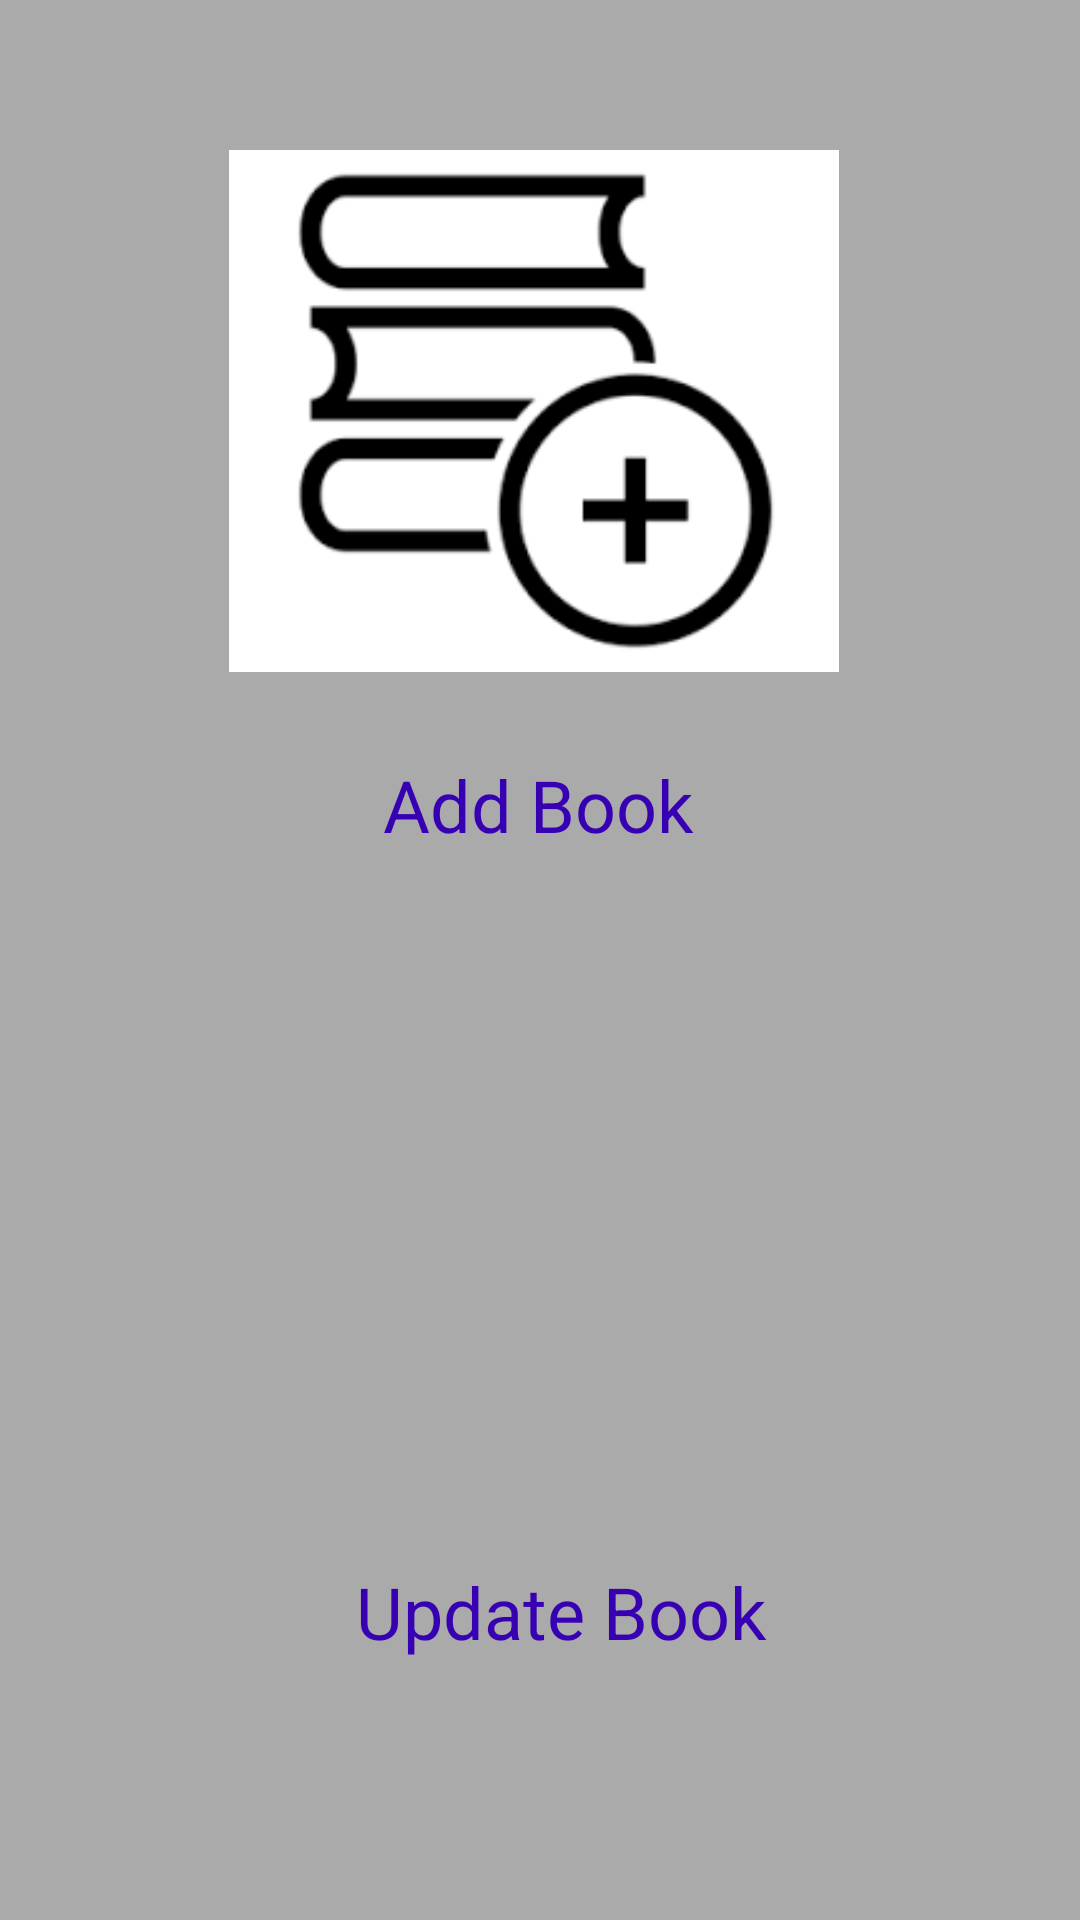

The Android layout XML behind this screen, and the referenced resources:
<!-- AndroidManifest.xml: application theme ShareKNOW -->
<!-- res/layout/activity_add_update_choice_page.xml -->
<?xml version="1.0" encoding="utf-8"?>
<androidx.constraintlayout.widget.ConstraintLayout xmlns:android="http://schemas.android.com/apk/res/android"
    xmlns:app="http://schemas.android.com/apk/res-auto"
    xmlns:tools="http://schemas.android.com/tools"
    android:layout_width="match_parent"
    android:layout_height="match_parent"
    android:background="@android:color/darker_gray"
    tools:context=".AddUpdateChoicePage">

    <TextView
        android:id="@+id/txtAddBook"
        android:layout_width="190dp"
        android:layout_height="43dp"
        android:layout_marginTop="28dp"
        android:clickable="true"
        android:text="@string/txtAddBook"
        android:textAlignment="center"
        android:textColor="@color/purple_700"
        android:textSize="24sp"
        app:layout_constraintEnd_toEndOf="parent"
        app:layout_constraintHorizontal_bias="0.497"
        app:layout_constraintStart_toStartOf="parent"
        app:layout_constraintTop_toBottomOf="@+id/imageAddBook"
        tools:ignore="TouchTargetSizeCheck"
        android:focusable="true" />

    <TextView
        android:id="@+id/txtUpdateBook"
        android:layout_width="175dp"
        android:layout_height="51dp"
        android:layout_marginStart="125dp"
        android:layout_marginTop="35dp"
        android:layout_marginEnd="111dp"
        android:clickable="true"
        android:text="@string/txtUpdateBook"
        android:textAlignment="center"
        android:textColor="@color/purple_700"
        android:textSize="24sp"
        app:layout_constraintEnd_toEndOf="parent"
        app:layout_constraintStart_toStartOf="parent"
        app:layout_constraintTop_toBottomOf="@+id/imageUpdateBook"
        android:focusable="true" />

    <ImageView
        android:id="@+id/imageAddBook"
        android:layout_width="270dp"
        android:layout_height="174dp"
        android:layout_marginTop="50dp"
        android:layout_marginBottom="297dp"
        android:contentDescription="@string/description"
        app:layout_constraintBottom_toTopOf="@+id/txtUpdateBook"
        app:layout_constraintEnd_toEndOf="parent"
        app:layout_constraintHorizontal_bias="0.476"
        app:layout_constraintStart_toStartOf="parent"
        app:layout_constraintTop_toTopOf="parent"
        app:srcCompat="@drawable/addbook" />

    <ImageView
        android:id="@+id/imageUpdateBook"
        android:layout_width="216dp"
        android:layout_height="178dp"
        android:layout_marginTop="13dp"
        android:layout_marginBottom="12dp"
        android:contentDescription="@string/description"
        app:layout_constraintBottom_toTopOf="@+id/txtUpdateBook"
        app:layout_constraintEnd_toEndOf="parent"
        app:layout_constraintHorizontal_bias="0.496"
        app:layout_constraintStart_toStartOf="parent"
        app:layout_constraintTop_toBottomOf="@+id/txtAddBook"
        app:layout_constraintVertical_bias="0.0"
        app:srcCompat="@drawable/update" />
</androidx.constraintlayout.widget.ConstraintLayout>
<!-- resources referenced by this layout -->
<resources>
  <!-- drawable addbook: png bitmap (drawable, 3098 bytes) -->
  <string name="description">images</string>
  <string name="txtAddBook">Add Book</string>
  <string name="txtUpdateBook">Update Book</string>
  <style name="ShareKNOW" parent="Theme.AppCompat.Light">
          <item name="actionBarStyle">@style/ShareKNOW.ActionBarStyle</item>
      </style>
  <style name="ShareKNOW.ActionBarStyle">
          <item name="logo">@mipmap/logoimage</item>
          <item name="displayOptions">showHome|useLogo|showTitle</item>
      </style>
  <!-- not gathered from this repository: default colours our renderer supplied (Android Studio template values) -->
  <color name="purple_700">#FF3700B3</color>
</resources>
